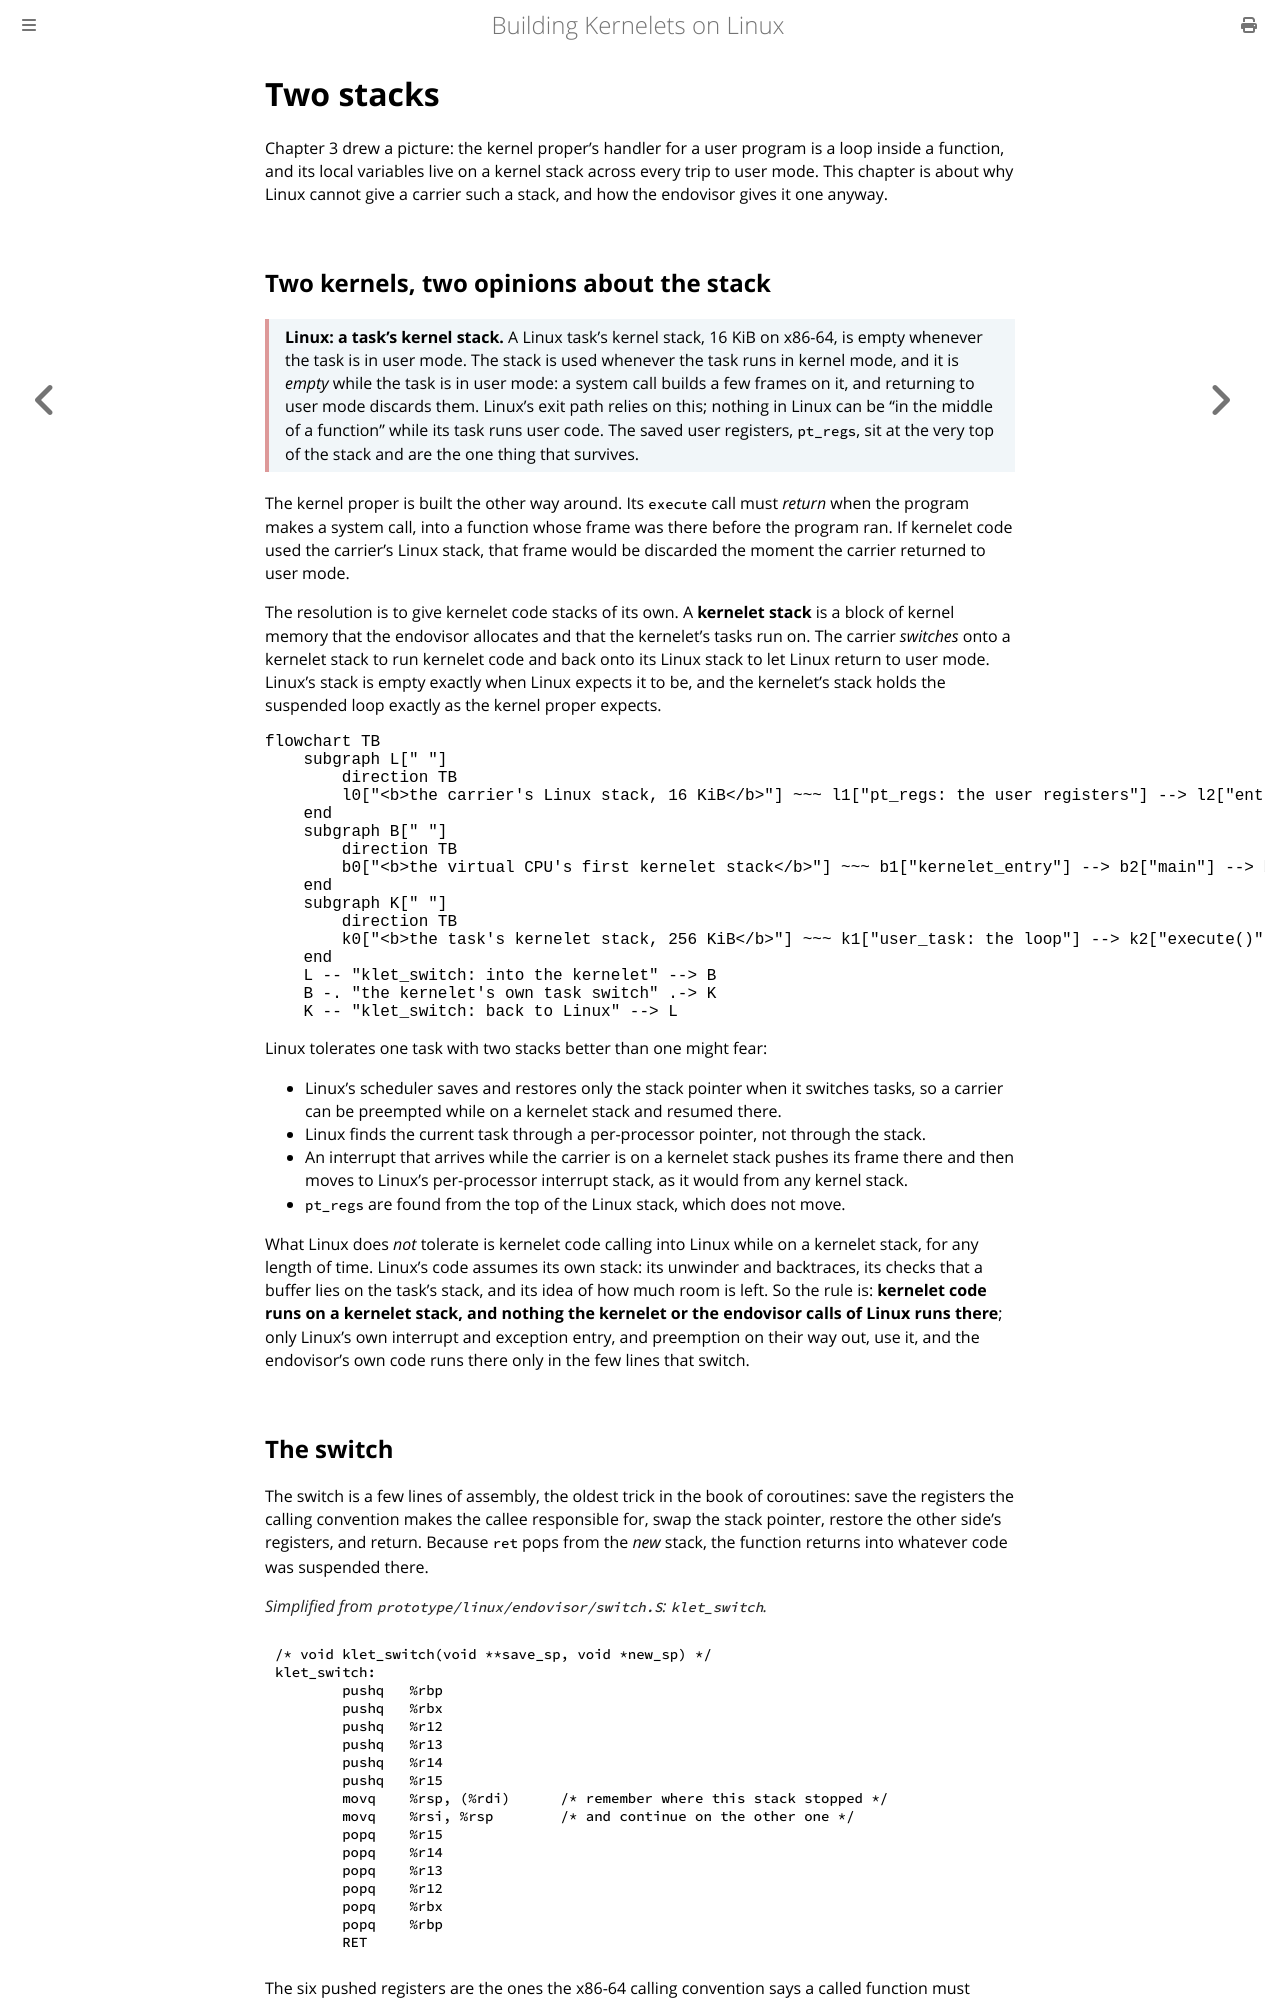

repository: Plucky923/kernelet · page: accepted-design/two-stacks.html · generator: mdbook

# Two stacks

Chapter 3 drew a picture: the kernel proper's handler for a user program is a loop inside a function, and its local variables live on a kernel stack across every trip to user mode. This chapter is about why Linux cannot give a carrier such a stack, and how the endovisor gives it one anyway.

## Two kernels, two opinions about the stack

<div class="background">

**Linux: a task's kernel stack.** A Linux task's kernel stack, 16 KiB on x86-64, is empty whenever the task is in user mode. The stack is used whenever the task runs in kernel mode, and it is *empty* while the task is in user mode: a system call builds a few frames on it, and returning to user mode discards them. Linux's exit path relies on this; nothing in Linux can be "in the middle of a function" while its task runs user code. The saved user registers, `pt_regs`, sit at the very top of the stack and are the one thing that survives.

</div>

The kernel proper is built the other way around. Its `execute` call must *return* when the program makes a system call, into a function whose frame was there before the program ran. If kernelet code used the carrier's Linux stack, that frame would be discarded the moment the carrier returned to user mode.

The resolution is to give kernelet code stacks of its own. A **kernelet stack** is a block of kernel memory that the endovisor allocates and that the kernelet's tasks run on. The carrier *switches* onto a kernelet stack to run kernelet code and back onto its Linux stack to let Linux return to user mode. Linux's stack is empty exactly when Linux expects it to be, and the kernelet's stack holds the suspended loop exactly as the kernel proper expects.

```mermaid
flowchart TB
    subgraph L[" "]
        direction TB
        l0["<b>the carrier's Linux stack, 16 KiB</b>"] ~~~ l1["pt_regs: the user registers"] --> l2["entry code frames"] --> l3["the hook's frame"] --> l4["klet_enter, parked in klet_switch"]
    end
    subgraph B[" "]
        direction TB
        b0["<b>the virtual CPU's first kernelet stack</b>"] ~~~ b1["kernelet_entry"] --> b2["main"] --> b3["Task::run: switched away,<br/>never resumed"]
    end
    subgraph K[" "]
        direction TB
        k0["<b>the task's kernelet stack, 256 KiB</b>"] ~~~ k1["user_task: the loop"] --> k2["execute()"] --> k3["user_run: parked in klet_switch"]
    end
    L -- "klet_switch: into the kernelet" --> B
    B -. "the kernelet's own task switch" .-> K
    K -- "klet_switch: back to Linux" --> L
```

Linux tolerates one task with two stacks better than one might fear:

- Linux's scheduler saves and restores only the stack pointer when it switches tasks, so a carrier can be preempted while on a kernelet stack and resumed there.
- Linux finds the current task through a per-processor pointer, not through the stack.
- An interrupt that arrives while the carrier is on a kernelet stack pushes its frame there and then moves to Linux's per-processor interrupt stack, as it would from any kernel stack.
- `pt_regs` are found from the top of the Linux stack, which does not move.

What Linux does *not* tolerate is kernelet code calling into Linux while on a kernelet stack, for any length of time. Linux's code assumes its own stack: its unwinder and backtraces, its checks that a buffer lies on the task's stack, and its idea of how much room is left. So the rule is: **kernelet code runs on a kernelet stack, and nothing the kernelet or the endovisor calls of Linux runs there**; only Linux's own interrupt and exception entry, and preemption on their way out, use it, and the endovisor's own code runs there only in the few lines that switch.
